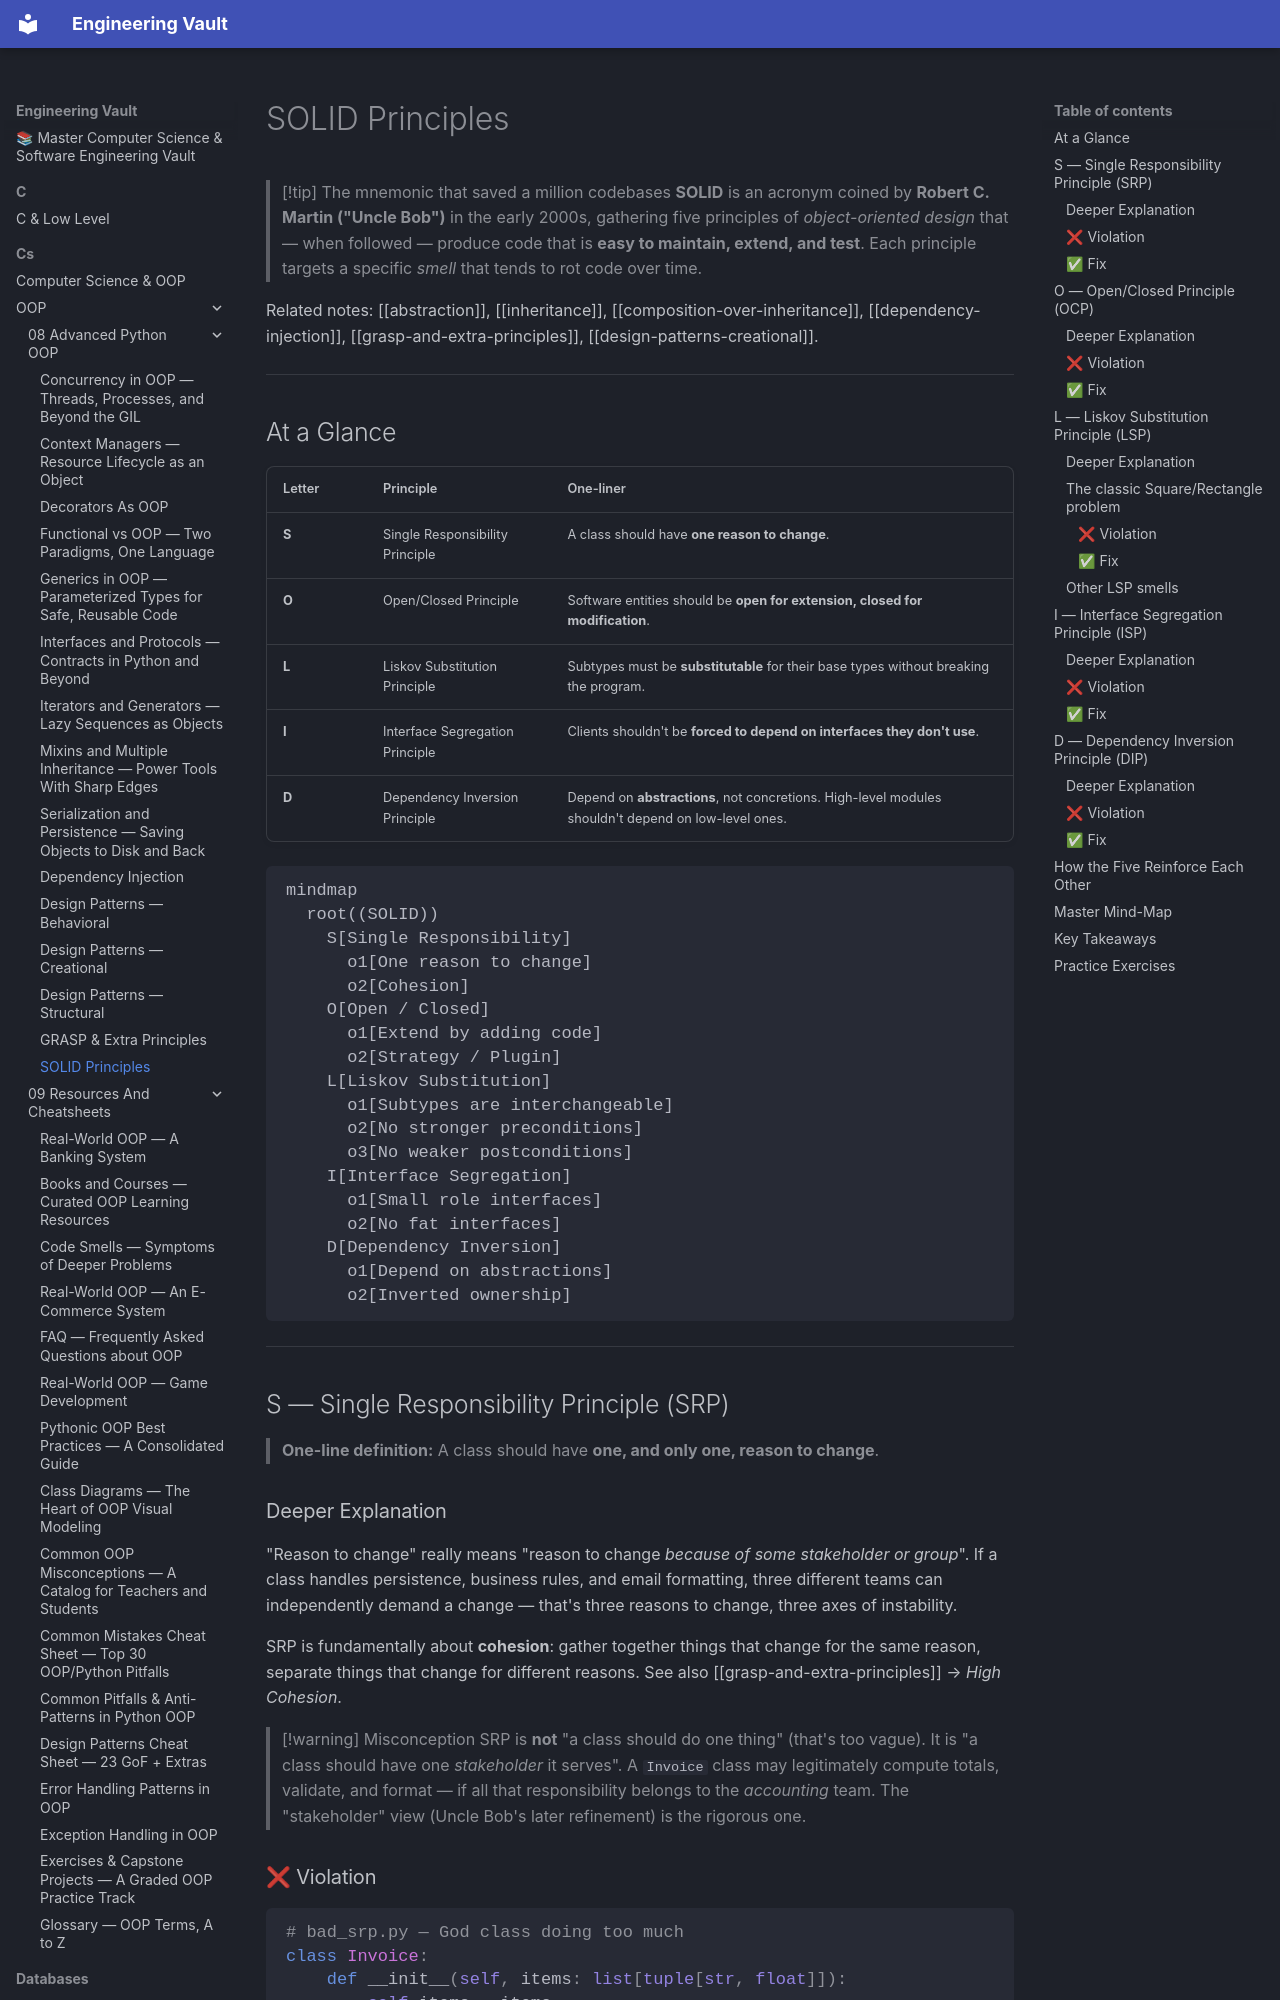

repository: Saff9/engineering-vault · page: cs/OOP/08-Advanced-Python-OOP/solid-principles/index.html · generator: mkdocs

---
title: "SOLID Principles"
tags:
  - oop
  - advanced
  - solid
  - principles
  - design
aliases:
  - SOLID
  - SOLID principles
  - SRP OCP LSP ISP DIP
created: 2025-01-15
---

# SOLID Principles

> [!tip] The mnemonic that saved a million codebases
> **SOLID** is an acronym coined by **Robert C. Martin ("Uncle Bob")** in the early 2000s, gathering five principles of *object-oriented design* that — when followed — produce code that is **easy to maintain, extend, and test**. Each principle targets a specific *smell* that tends to rot code over time.

Related notes: [[abstraction]], [[inheritance]], [[composition-over-inheritance]], [[dependency-injection]], [[grasp-and-extra-principles]], [[design-patterns-creational]].

---

## At a Glance

| Letter | Principle                        | One-liner                                                                                            |
| ------ | -------------------------------- | ---------------------------------------------------------------------------------------------------- |
| **S**  | Single Responsibility Principle  | A class should have **one reason to change**.                                                        |
| **O**  | Open/Closed Principle            | Software entities should be **open for extension, closed for modification**.                         |
| **L**  | Liskov Substitution Principle    | Subtypes must be **substitutable** for their base types without breaking the program.                |
| **I**  | Interface Segregation Principle  | Clients shouldn't be **forced to depend on interfaces they don't use**.                              |
| **D**  | Dependency Inversion Principle   | Depend on **abstractions**, not concretions. High-level modules shouldn't depend on low-level ones.  |

```mermaid
mindmap
  root((SOLID))
    S[Single Responsibility]
      o1[One reason to change]
      o2[Cohesion]
    O[Open / Closed]
      o1[Extend by adding code]
      o2[Strategy / Plugin]
    L[Liskov Substitution]
      o1[Subtypes are interchangeable]
      o2[No stronger preconditions]
      o3[No weaker postconditions]
    I[Interface Segregation]
      o1[Small role interfaces]
      o2[No fat interfaces]
    D[Dependency Inversion]
      o1[Depend on abstractions]
      o2[Inverted ownership]
```

---

## S — Single Responsibility Principle (SRP)

> **One-line definition:** A class should have **one, and only one, reason to change**.
